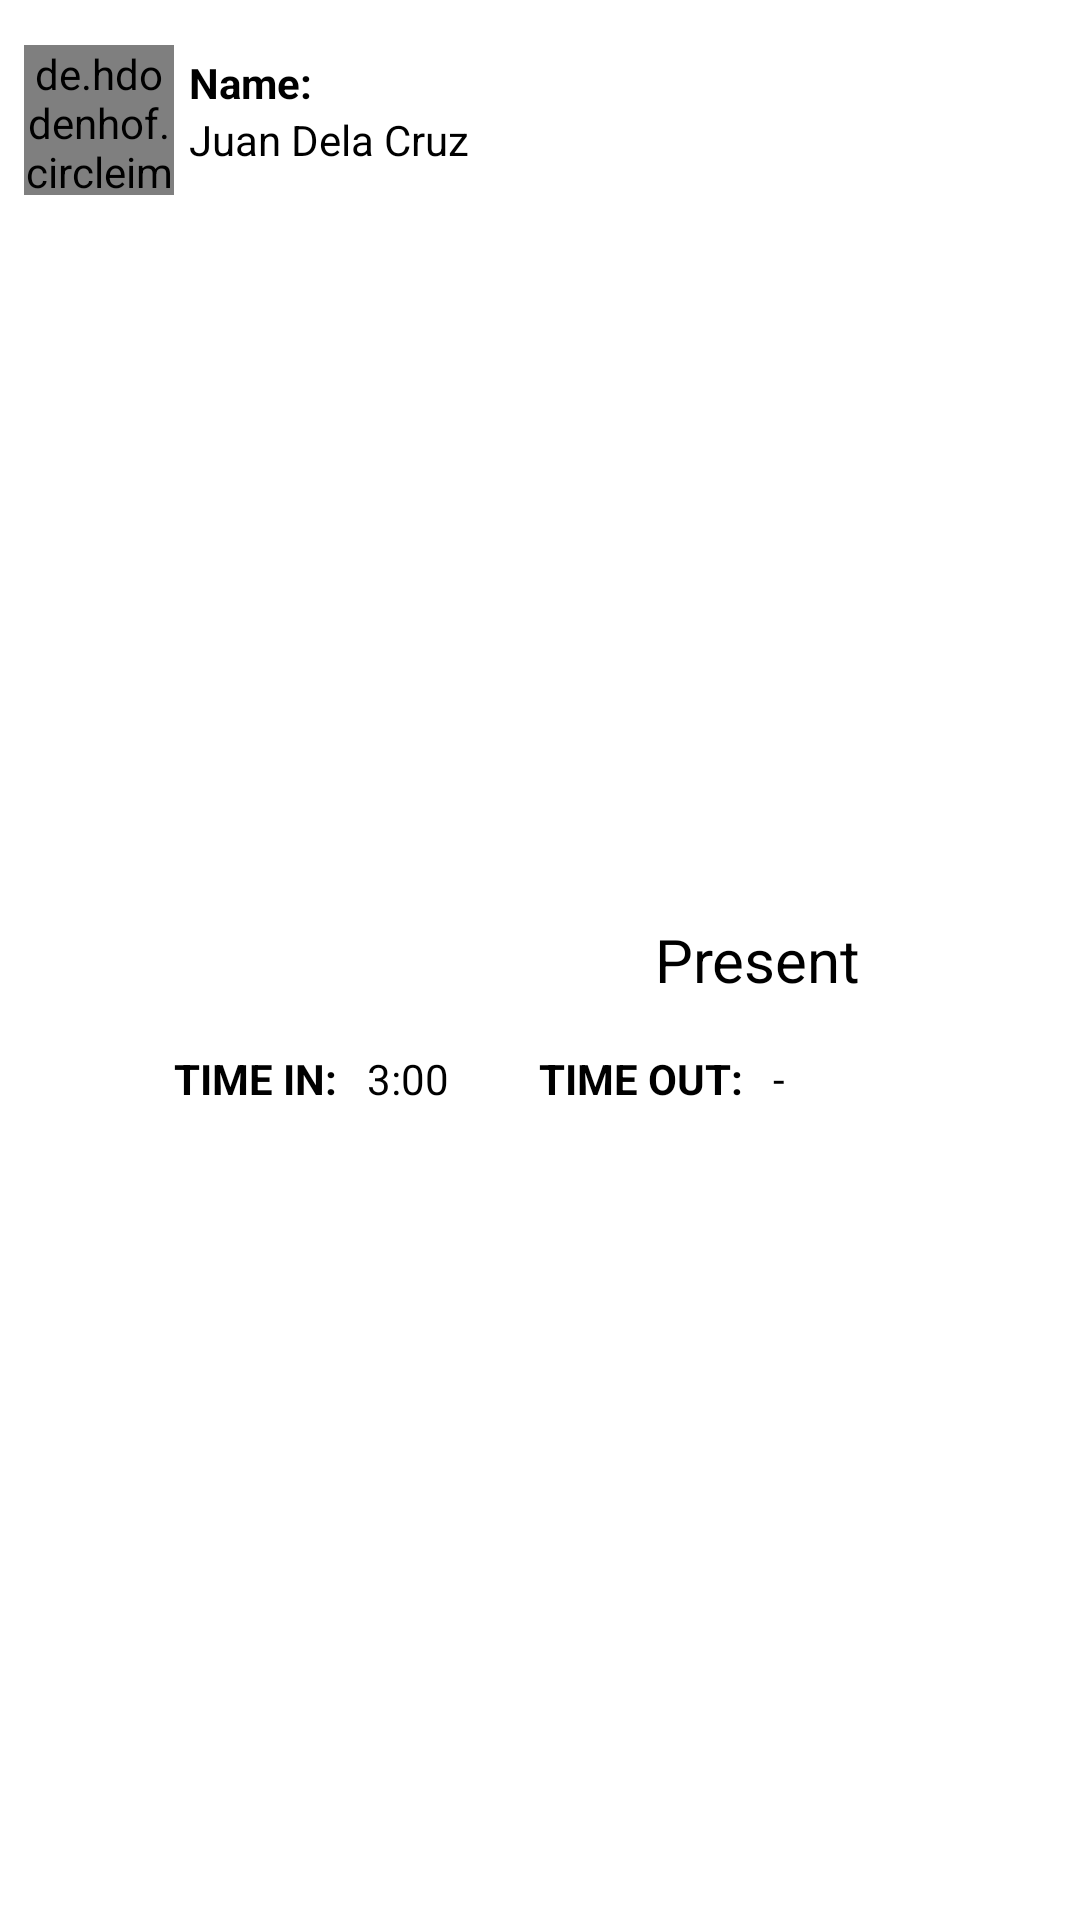

This screen was rendered from an Android layout file. Write that file and the resources it references.
<!-- AndroidManifest.xml: application theme Theme.EMG -->
<!-- res/layout/attendance_item.xml -->
<?xml version="1.0" encoding="utf-8"?>
<RelativeLayout xmlns:android="http://schemas.android.com/apk/res/android"
    android:layout_width="match_parent"
    android:layout_height="wrap_content"
    android:padding="8dp"
    android:layout_marginBottom="5dp"
    android:background="@drawable/search_bg">
    <de.hdodenhof.circleimageview.CircleImageView
        android:layout_width="50dp"
        android:layout_height="50dp"
        android:id="@+id/profile_pic"
        android:layout_marginTop="7dp"
        android:src="@drawable/emp_icon"
        ></de.hdodenhof.circleimageview.CircleImageView>
    <LinearLayout
        android:layout_width="wrap_content"
        android:layout_height="wrap_content"
        android:layout_toEndOf="@+id/profile_pic"
        android:layout_marginStart="5dp"
        android:orientation="vertical"
        android:layout_marginTop="10dp"
        android:layout_toRightOf="@+id/profile_pic"
        android:layout_marginLeft="5dp">

        <TextView
            android:layout_width="wrap_content"
            android:layout_height="wrap_content"
            android:id="@+id/username"
            android:text="Name:"
            android:maxLines="1"
            android:textStyle="bold"
            android:textColor="@color/black"></TextView>

        <TextView
            android:layout_width="wrap_content"
            android:layout_height="wrap_content"
            android:id="@+id/fullname"
            android:text="Juan Dela Cruz"
            android:maxLines="1"
            android:textColor="@color/black"></TextView>
    </LinearLayout>

    <TextView
        android:id="@+id/tv_present"
        android:layout_width="wrap_content"
        android:layout_height="wrap_content"
        android:layout_centerVertical="true"
        android:layout_marginEnd="5dp"
        android:layout_marginRight="5dp"
        android:textSize="20dp"
        android:text="Present"
        android:textColor="@color/black"
        android:backgroundTint="#ff0000"
        android:layout_toLeftOf="@id/status_img"
        android:textAllCaps="false"></TextView>
    <ImageView
        android:layout_width="30dp"
        android:layout_height="40dp"
        android:layout_marginLeft="10dp"
        android:id="@+id/status_img"
        android:layout_alignParentRight="true"
        android:layout_centerVertical="true"
        android:layout_marginRight="20dp"
        android:src="@drawable/check"/>
    <TextView
        android:layout_width="wrap_content"
        android:layout_height="wrap_content"
        android:text="TIME IN:"
        android:textStyle="bold"
        android:id="@+id/timein_tag"
        android:layout_marginTop="10dp"
        android:textColor="@color/black"
        android:layout_marginLeft="50dp"
        android:layout_below="@+id/status_img"/>
    <TextView
        android:layout_width="wrap_content"
        android:layout_height="wrap_content"
        android:text="3:00"
        android:id="@+id/tv_time_in"
        android:textColor="@color/black"
        android:layout_marginLeft="10dp"
        android:layout_marginTop="10dp"
        android:layout_below="@+id/status_img"
        android:layout_toRightOf="@id/timein_tag"/>
    <TextView
        android:layout_width="wrap_content"
        android:layout_height="wrap_content"
        android:text="TIME OUT:"
        android:textStyle="bold"
        android:layout_marginTop="10dp"
        android:id="@+id/timeout_tag"
        android:textColor="@color/black"
        android:layout_marginLeft="30dp"
        android:layout_toRightOf="@id/tv_time_in"

        android:layout_below="@+id/status_img"/>
    <TextView
        android:layout_width="wrap_content"
        android:layout_height="wrap_content"
        android:text="-"
        android:id="@+id/tv_time_out"
        android:layout_marginTop="10dp"
        android:textColor="@color/black"
        android:layout_marginLeft="10dp"
        android:layout_below="@+id/status_img"
        android:layout_toRightOf="@id/timeout_tag"/>


    
    
    
    
    
    
    
    
    
    
    


</RelativeLayout>
<!-- resources referenced by this layout -->
<resources>
  <color name="black">#FF000000</color>
  <style name="Theme.EMG" parent="Theme.MaterialComponents.DayNight.DarkActionBar">
          
          <item name="colorPrimary">@color/black</item>
          <item name="colorPrimaryVariant">@color/purple_700</item>
          <item name="colorOnPrimary">@color/white</item>
          
          <item name="colorSecondary">@color/teal_200</item>
          <item name="colorSecondaryVariant">@color/teal_700</item>
          <item name="colorOnSecondary">@color/black</item>
          
          <item name="android:statusBarColor" tools:targetApi="l">?attr/colorPrimaryVariant</item>
          
      </style>
  <color name="purple_700">#FF3700B3</color>
  <color name="white">#FFFFFFFF</color>
  <color name="teal_200">#FF03DAC5</color>
  <color name="teal_700">#FF018786</color>
</resources>
